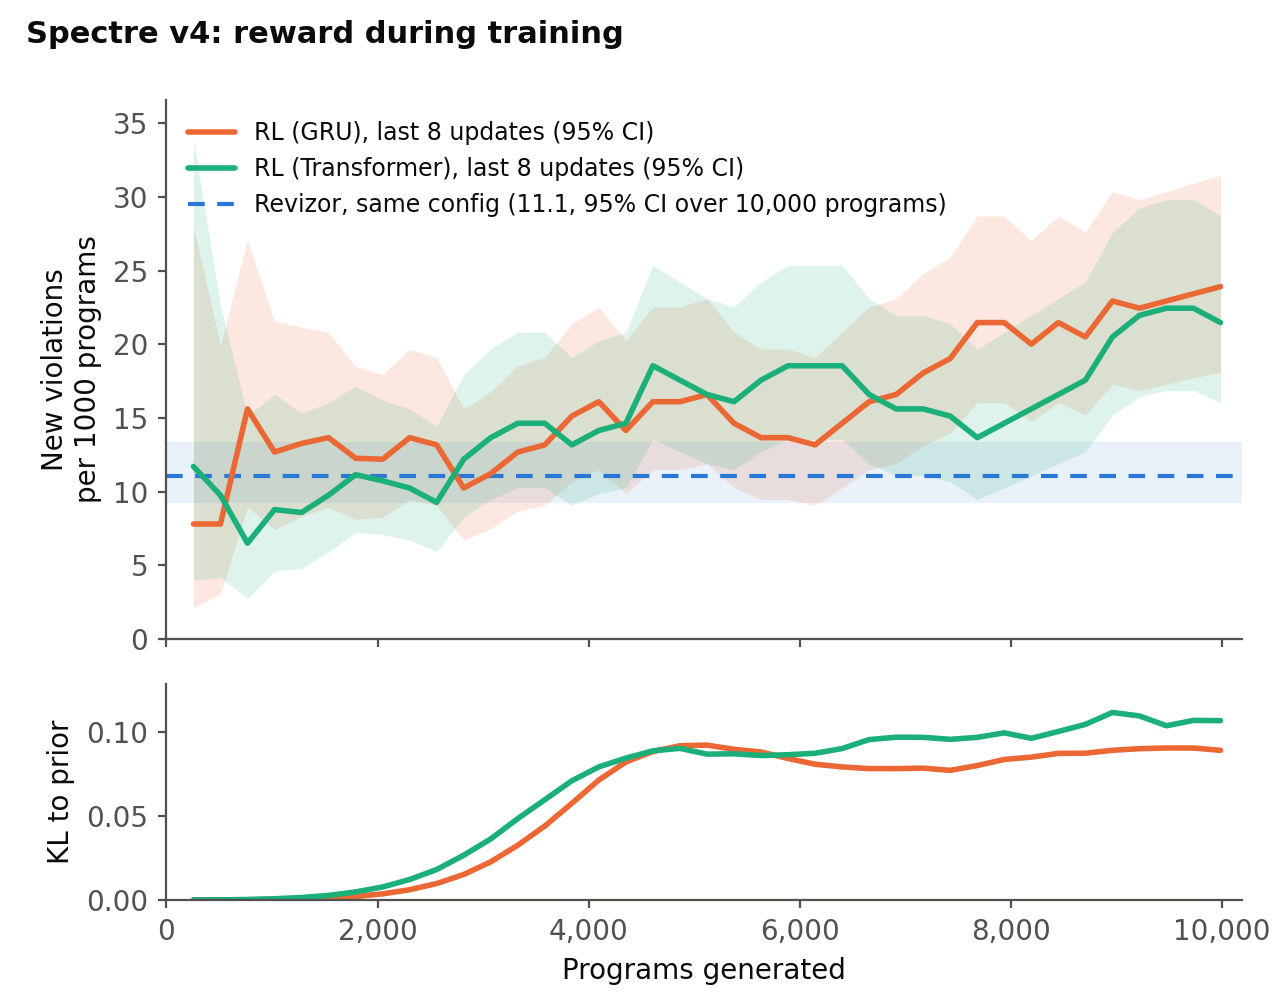

Values plotted in this chart, from the file beside it:
series, programs, reward_per_1000, rolling_mean, ci_low, ci_high, kl
RL (GRU), 256, 7.81, 7.81, 2.15, 28.03, 0.00000
RL (GRU), 512, 7.81, 7.81, 3.04, 19.91, 0.00005
RL (GRU), 768, 31.25, 15.62, 8.96, 27.11, 0.00015
RL (GRU), 1024, 3.91, 12.70, 7.43, 21.60, 0.00033
RL (GRU), 1280, 15.62, 13.28, 8.31, 21.17, 0.00064
RL (GRU), 1536, 15.62, 13.67, 8.96, 20.81, 0.00118
RL (GRU), 1792, 3.91, 12.28, 8.12, 18.52, 0.00212
RL (GRU), 2048, 11.72, 12.21, 8.28, 17.96, 0.00364
RL (GRU), 2304, 19.53, 13.67, 9.48, 19.69, 0.00611
RL (GRU), 2560, 3.91, 13.18, 9.08, 19.11, 0.00977
RL (GRU), 2816, 7.81, 10.25, 6.72, 15.63, 0.01515
RL (GRU), 3072, 11.72, 11.23, 7.50, 16.80, 0.02268
RL (GRU), 3328, 27.34, 12.70, 8.68, 18.54, 0.03255
RL (GRU), 3584, 19.53, 13.18, 9.08, 19.11, 0.04396
RL (GRU), 3840, 19.53, 15.14, 10.68, 21.41, 0.05743
RL (GRU), 4096, 19.53, 16.11, 11.50, 22.54, 0.07130
RL (GRU), 4352, 3.91, 14.16, 9.88, 20.26, 0.08205
RL (GRU), 4608, 19.53, 16.11, 11.50, 22.54, 0.08826
RL (GRU), 4864, 7.81, 16.11, 11.50, 22.54, 0.09169
RL (GRU), 5120, 15.62, 16.60, 11.90, 23.11, 0.09207
RL (GRU), 5376, 11.72, 14.65, 10.28, 20.83, 0.08955
RL (GRU), 5632, 11.72, 13.67, 9.48, 19.69, 0.08795
RL (GRU), 5888, 19.53, 13.67, 9.48, 19.69, 0.08412
RL (GRU), 6144, 15.62, 13.18, 9.08, 19.11, 0.08070
RL (GRU), 6400, 15.62, 14.65, 10.28, 20.83, 0.07909
RL (GRU), 6656, 31.25, 16.11, 11.50, 22.54, 0.07809
RL (GRU), 6912, 11.72, 16.60, 11.90, 23.11, 0.07809
RL (GRU), 7168, 27.34, 18.07, 13.14, 24.80, 0.07836
RL (GRU), 7424, 19.53, 19.04, 13.96, 25.93, 0.07705
RL (GRU), 7680, 31.25, 21.48, 16.04, 28.72, 0.07989
RL (GRU), 7936, 19.53, 21.48, 16.04, 28.72, 0.08353
RL (GRU), 8192, 3.91, 20.02, 14.79, 27.05, 0.08492
RL (GRU), 8448, 27.34, 21.48, 16.04, 28.72, 0.08714
RL (GRU), 8704, 23.44, 20.51, 15.21, 27.60, 0.08723
RL (GRU), 8960, 31.25, 22.95, 17.30, 30.38, 0.08897
RL (GRU), 9216, 23.44, 22.46, 16.88, 29.83, 0.08994
RL (GRU), 9472, 23.44, 22.95, 17.30, 30.38, 0.09033
RL (GRU), 9728, 35.16, 23.44, 17.72, 30.94, 0.09032
RL (GRU), 9984, 23.44, 23.93, 18.14, 31.49, 0.08895
RL (Transformer), 256, 11.72, 11.72, 3.99, 33.88, 0.00001
RL (Transformer), 512, 7.81, 9.77, 4.18, 22.65, 0.00010
RL (Transformer), 768, 0.00, 6.51, 2.78, 15.15, 0.00030
RL (Transformer), 1024, 15.62, 8.79, 4.63, 16.62, 0.00074
RL (Transformer), 1280, 7.81, 8.59, 4.81, 15.32, 0.00147
RL (Transformer), 1536, 15.62, 9.77, 5.93, 16.05, 0.00272
RL (Transformer), 1792, 19.53, 11.16, 7.24, 17.18, 0.00479
RL (Transformer), 2048, 7.81, 10.74, 7.10, 16.21, 0.00774
RL (Transformer), 2304, 7.81, 10.25, 6.72, 15.63, 0.01219
RL (Transformer), 2560, 0.00, 9.28, 5.95, 14.44, 0.01813
RL (Transformer), 2816, 23.44, 12.21, 8.28, 17.96, 0.02659
RL (Transformer), 3072, 27.34, 13.67, 9.48, 19.69, 0.03631
RL (Transformer), 3328, 15.62, 14.65, 10.28, 20.83, 0.04838
RL (Transformer), 3584, 15.62, 14.65, 10.28, 20.83, 0.05958
RL (Transformer), 3840, 7.81, 13.18, 9.08, 19.11, 0.07086
RL (Transformer), 4096, 15.62, 14.16, 9.88, 20.26, 0.07912
RL (Transformer), 4352, 11.72, 14.65, 10.28, 20.83, 0.08433
RL (Transformer), 4608, 31.25, 18.55, 13.55, 25.36, 0.08866
RL (Transformer), 4864, 15.62, 17.58, 12.72, 24.24, 0.09012
RL (Transformer), 5120, 19.53, 16.60, 11.90, 23.11, 0.08669
RL (Transformer), 5376, 11.72, 16.11, 11.50, 22.54, 0.08690
... 18 more rows
